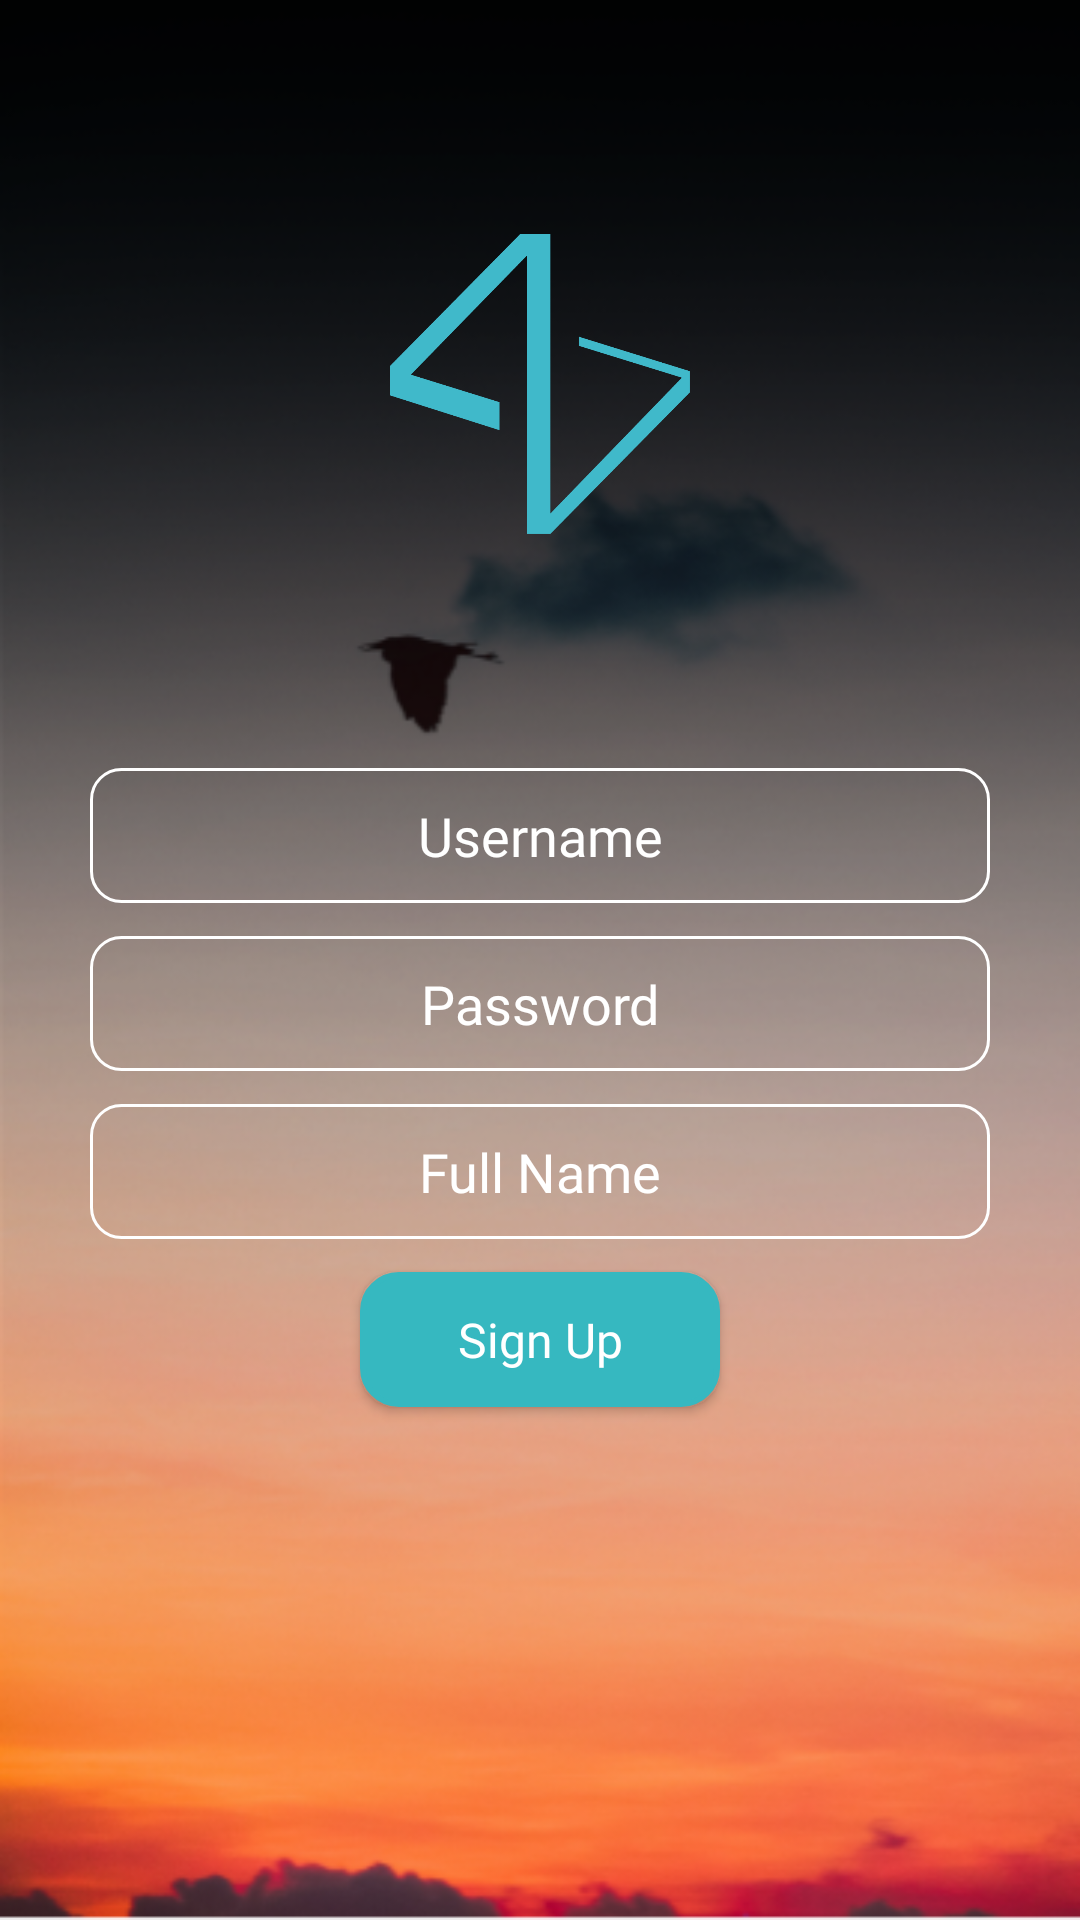

Layout XML and referenced resources for this Android screen:
<!-- AndroidManifest.xml: application theme AppTheme -->
<!-- res/layout/activity_registration.xml -->
<?xml version="1.0" encoding="utf-8"?>
<android.support.constraint.ConstraintLayout xmlns:android="http://schemas.android.com/apk/res/android"
    xmlns:app="http://schemas.android.com/apk/res-auto"
    xmlns:tools="http://schemas.android.com/tools"
    android:layout_width="match_parent"
    android:layout_height="match_parent"
    tools:context=".RegistrationAct"
    android:background="@drawable/loginbackpic">




    <android.support.constraint.ConstraintLayout
        android:id="@+id/constraintLayout2"
        android:layout_width="match_parent"
        android:layout_height="match_parent"
        app:layout_constraintBottom_toBottomOf="parent"
        app:layout_constraintEnd_toEndOf="parent"
        app:layout_constraintStart_toStartOf="parent"
        app:layout_constraintTop_toTopOf="parent">


       
        <EditText
            android:id="@+id/regAct_unameEd"
            android:layout_width="0dp"
            android:layout_height="45dp"
            android:layout_marginStart="30dp"
            android:layout_marginEnd="30dp"
            android:textCursorDrawable="@null"
            android:background="@drawable/edittextcorner"
            android:ems="10"
            android:gravity="center"
            android:hint="Username"
            android:inputType="textPersonName"
            android:textColor="#fff"
            android:fontFamily="@font/nunito_light"
            android:textColorHint="#fff"
            app:layout_constraintEnd_toEndOf="parent"
            app:layout_constraintStart_toStartOf="parent"
            app:layout_constraintTop_toBottomOf="@+id/guideline8" />

        <EditText
            android:id="@+id/regAct_ufullnameEd"
            android:layout_width="0dp"
            android:layout_height="45dp"
            android:layout_marginStart="30dp"
            android:layout_marginEnd="30dp"
            android:background="@drawable/edittextcorner"
            android:ems="10"
            android:textCursorDrawable="@null"
            android:gravity="center"
            android:hint="Full Name"
            android:inputType="textPersonName"
            android:textColor="#fff"
            android:textColorHint="#fff"
            android:fontFamily="@font/nunito_light"
            app:layout_constraintBottom_toTopOf="@+id/regAct_signupBt"
            app:layout_constraintEnd_toEndOf="parent"
            app:layout_constraintHorizontal_bias="0.496"
            app:layout_constraintStart_toStartOf="parent"
            app:layout_constraintTop_toBottomOf="@+id/regAct_upasswordEd" />


        <EditText
            android:id="@+id/regAct_upasswordEd"
            android:layout_width="0dp"
            android:layout_height="45dp"
            android:layout_marginStart="30dp"
            android:layout_marginEnd="30dp"
            android:background="@drawable/edittextcorner"
            android:ems="10"
            android:textCursorDrawable="@null"
            android:gravity="center"
            android:hint="Password"
            android:fontFamily="@font/nunito_light"
            android:inputType="textPassword"
            android:textColor="#fff"
            android:textColorHint="#fff"
            app:layout_constraintBottom_toTopOf="@+id/regAct_ufullnameEd"
            app:layout_constraintEnd_toEndOf="parent"
            app:layout_constraintHorizontal_bias="0.539"
            app:layout_constraintStart_toStartOf="parent"
            app:layout_constraintTop_toBottomOf="@+id/regAct_unameEd" />

        <Button
            android:id="@+id/regAct_signupBt"
            android:layout_width="120dp"
            android:layout_height="45dp"
            android:layout_marginStart="8dp"
            android:layout_marginEnd="8dp"
            android:background="@drawable/registerbutton"
            android:text="Sign Up"
            android:textAppearance="@style/TextAppearance.AppCompat.Body1"
            android:textColor="#fff"
            android:textSize="16sp"
            android:fontFamily="@font/nunito_light"
            app:layout_constraintBottom_toTopOf="@+id/guideline10"
            app:layout_constraintEnd_toEndOf="parent"
            app:layout_constraintStart_toStartOf="parent"
            app:layout_constraintTop_toBottomOf="@+id/regAct_ufullnameEd" />


        <ImageView
            android:id="@+id/imageView"
            android:layout_width="100dp"
            android:layout_height="100dp"
            android:layout_marginStart="8dp"
            android:layout_marginEnd="8dp"
            app:layout_constraintBottom_toTopOf="@+id/guideline8"
            app:layout_constraintEnd_toEndOf="parent"
            app:layout_constraintStart_toStartOf="parent"
            app:layout_constraintTop_toTopOf="parent"
            app:srcCompat="@drawable/ingrumlogo" />


        <android.support.constraint.Guideline
            android:id="@+id/guideline9"
            android:layout_width="wrap_content"
            android:layout_height="wrap_content"
            android:orientation="horizontal"
            app:layout_constraintHeight_percent="0.0"
            app:layout_constraintTop_toTopOf="parent" />


        <android.support.constraint.Guideline
            android:id="@+id/guideline8"
            android:layout_width="wrap_content"
            android:layout_height="wrap_content"
            android:orientation="horizontal"
            app:layout_constraintGuide_begin="130dp"
            app:layout_constraintGuide_percent=".4"
            app:layout_constraintStart_toStartOf="parent"
            app:layout_constraintTop_toTopOf="parent" />


        <android.support.constraint.Guideline
            android:id="@+id/guideline10"
            android:layout_width="wrap_content"
            android:layout_height="wrap_content"
            android:orientation="horizontal"
           app:layout_constraintGuide_percent=".75"
            app:layout_constraintTop_toTopOf="parent" />


        <android.support.constraint.Guideline
            android:id="@+id/guideline11"
            android:layout_width="wrap_content"
            android:layout_height="wrap_content"
            android:orientation="horizontal"
            app:layout_constraintBottom_toBottomOf="parent"
        app:layout_constraintGuide_percent="1"/>


    </android.support.constraint.ConstraintLayout>
</android.support.constraint.ConstraintLayout>
<!-- resources referenced by this layout -->
<resources>
  <!-- drawable edittextcorner (drawable) -->
  <?xml version="1.0" encoding="utf-8"?>
  <shape xmlns:android="http://schemas.android.com/apk/res/android">
  
      
     
  
      
      <stroke android:width="1dp" android:color="#fff" />
  
      
      <corners android:radius="10dp" />
  
  </shape>
  <!-- drawable ingrumlogo: png bitmap (drawable-hdpi, 14699 bytes) -->
  <!-- drawable login_gradient (drawable) -->
  <?xml version="1.0" encoding="utf-8"?>
  <shape xmlns:android="http://schemas.android.com/apk/res/android"
  android:shape="rectangle" >
  
  <gradient
      android:angle="90"
      android:endColor="#000"
      android:centerColor="#00ffffff"
      android:startColor="#000" />
  
  <corners android:radius="0dp" />
  
  </shape>
  <!-- drawable loginbackpic: png bitmap (drawable-hdpi, 50467 bytes) -->
  <!-- drawable registerbutton (drawable) -->
  <?xml version="1.0" encoding="utf-8"?>
  <selector xmlns:android="http://schemas.android.com/apk/res/android">
          
          <item >
              <shape android:shape="rectangle"  >
                  <corners android:radius="12dp" />
                  <stroke android:width="2dip" android:color="#36B8C0" />
                  <gradient android:angle="-90"
                      android:startColor="#36B8C0"
                      android:endColor="#36B8C0" />
              </shape>
          </item>
      </selector>
  <style name="AppTheme" parent="Theme.AppCompat.Light.NoActionBar">
          
          <item name="colorPrimary">#000</item>
          <item name="colorPrimaryDark">#000</item>
          <item name="colorAccent">#0001</item>
      </style>
</resources>
